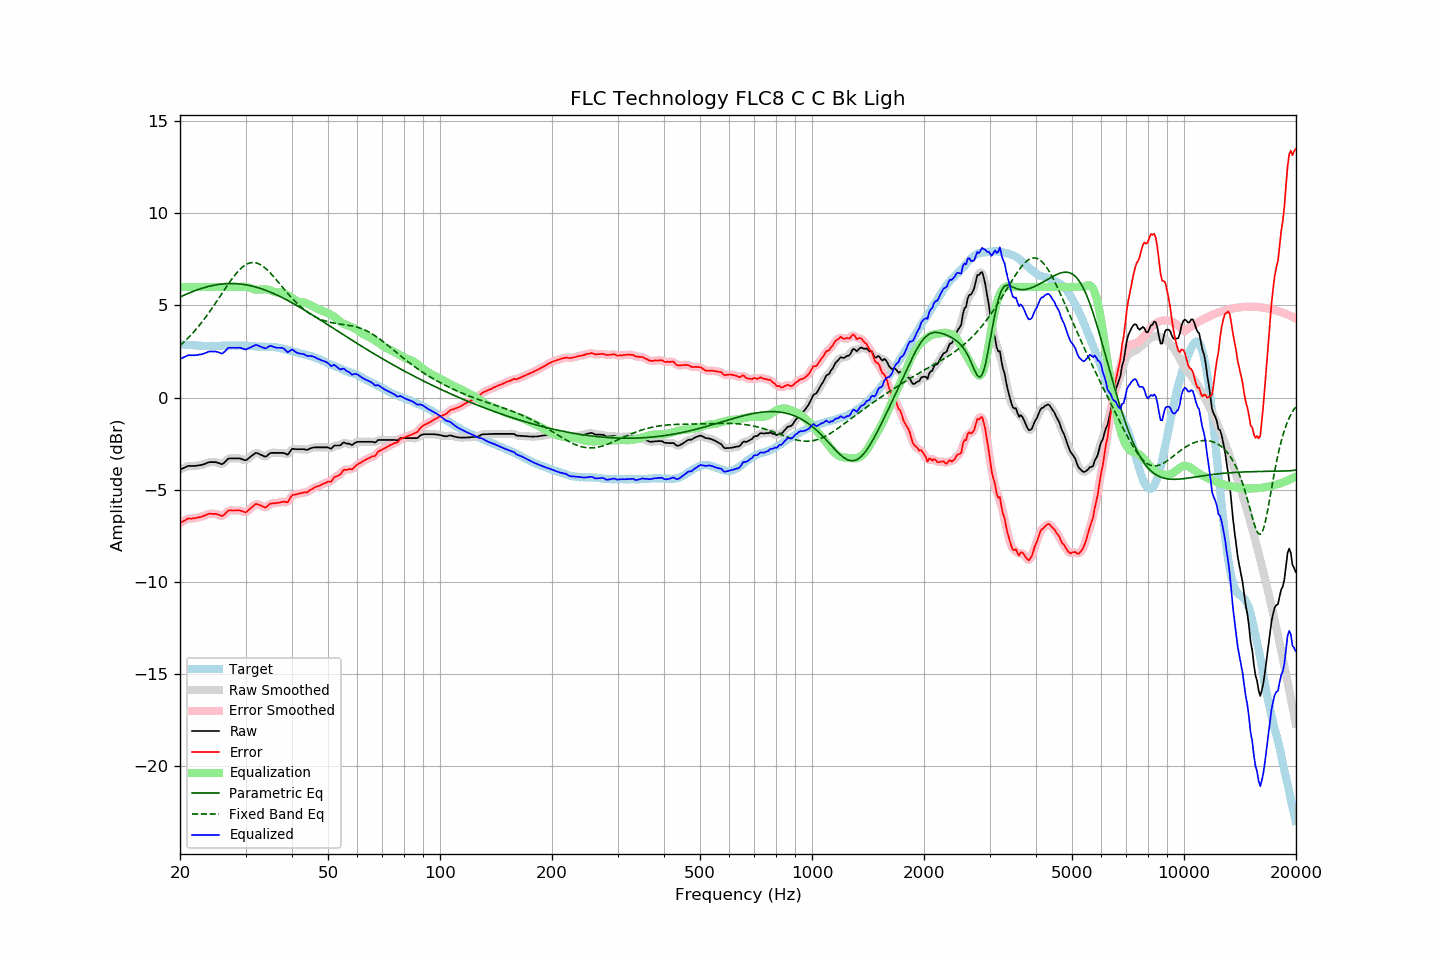

The file beside this chart, header and first rows:
frequency, raw, error, smoothed, error_smoothed, equalization, parametric_eq, fixed_band_eq, equalized_raw, equalized_smoothed, target
20.00, -3.91, -6.81, -3.91, -6.81, 6.00, 5.45, 2.81, 2.09, 2.09, 2.90
20.20, -3.87, -6.76, -3.87, -6.75, 6.00, 5.49, 2.89, 2.13, 2.13, 2.89
20.40, -3.83, -6.70, -3.82, -6.70, 6.00, 5.53, 2.97, 2.17, 2.18, 2.88
20.61, -3.79, -6.67, -3.78, -6.65, 6.00, 5.57, 3.05, 2.21, 2.22, 2.88
20.81, -3.75, -6.60, -3.75, -6.61, 6.00, 5.61, 3.14, 2.25, 2.25, 2.86
21.02, -3.71, -6.56, -3.72, -6.57, 6.00, 5.65, 3.23, 2.29, 2.28, 2.86
21.23, -3.71, -6.55, -3.71, -6.56, 6.00, 5.68, 3.32, 2.29, 2.29, 2.85
21.44, -3.71, -6.56, -3.71, -6.55, 6.00, 5.72, 3.41, 2.29, 2.29, 2.85
21.66, -3.71, -6.55, -3.71, -6.55, 6.00, 5.75, 3.50, 2.29, 2.29, 2.84
21.87, -3.71, -6.54, -3.71, -6.54, 6.00, 5.79, 3.60, 2.29, 2.29, 2.83
22.09, -3.70, -6.52, -3.70, -6.52, 6.00, 5.82, 3.70, 2.30, 2.30, 2.82
22.31, -3.69, -6.51, -3.69, -6.51, 6.00, 5.85, 3.81, 2.31, 2.31, 2.82
22.54, -3.67, -6.48, -3.67, -6.49, 6.00, 5.88, 3.91, 2.33, 2.33, 2.81
22.76, -3.66, -6.47, -3.66, -6.46, 6.00, 5.91, 4.02, 2.34, 2.34, 2.81
22.99, -3.64, -6.44, -3.64, -6.44, 6.00, 5.93, 4.13, 2.36, 2.36, 2.80
23.22, -3.61, -6.40, -3.61, -6.41, 6.00, 5.96, 4.25, 2.39, 2.39, 2.79
23.45, -3.58, -6.38, -3.57, -6.37, 6.00, 5.99, 4.36, 2.42, 2.43, 2.80
23.69, -3.54, -6.33, -3.54, -6.33, 6.00, 6.01, 4.48, 2.46, 2.46, 2.79
23.92, -3.51, -6.30, -3.51, -6.31, 6.00, 6.03, 4.60, 2.49, 2.49, 2.79
24.16, -3.50, -6.30, -3.50, -6.30, 6.00, 6.05, 4.73, 2.50, 2.50, 2.80
24.40, -3.50, -6.31, -3.49, -6.30, 6.00, 6.07, 4.85, 2.50, 2.51, 2.81
24.65, -3.50, -6.31, -3.50, -6.30, 6.00, 6.09, 4.98, 2.50, 2.50, 2.81
24.89, -3.50, -6.30, -3.50, -6.31, 6.00, 6.11, 5.11, 2.50, 2.50, 2.81
25.14, -3.52, -6.32, -3.52, -6.32, 6.00, 6.12, 5.24, 2.48, 2.48, 2.81
25.39, -3.55, -6.35, -3.55, -6.36, 6.00, 6.13, 5.37, 2.45, 2.45, 2.80
25.65, -3.58, -6.38, -3.59, -6.39, 6.00, 6.15, 5.50, 2.42, 2.41, 2.80
25.91, -3.62, -6.43, -3.59, -6.41, 6.00, 6.16, 5.63, 2.38, 2.41, 2.81
26.16, -3.57, -6.39, -3.56, -6.38, 6.00, 6.16, 5.76, 2.43, 2.44, 2.82
26.43, -3.49, -6.31, -3.49, -6.31, 6.00, 6.17, 5.89, 2.51, 2.51, 2.82
26.69, -3.40, -6.22, -3.40, -6.22, 6.00, 6.18, 6.02, 2.60, 2.60, 2.82
26.96, -3.31, -6.13, -3.33, -6.15, 6.00, 6.18, 6.15, 2.69, 2.67, 2.82
27.23, -3.30, -6.12, -3.30, -6.12, 6.00, 6.18, 6.27, 2.70, 2.70, 2.82
27.50, -3.30, -6.12, -3.29, -6.11, 6.00, 6.18, 6.40, 2.70, 2.71, 2.82
27.77, -3.30, -6.12, -3.30, -6.12, 6.00, 6.18, 6.51, 2.70, 2.70, 2.83
28.05, -3.30, -6.12, -3.30, -6.12, 6.00, 6.18, 6.63, 2.70, 2.70, 2.82
28.33, -3.30, -6.11, -3.30, -6.11, 6.00, 6.17, 6.73, 2.70, 2.70, 2.81
28.62, -3.30, -6.11, -3.30, -6.11, 6.00, 6.17, 6.83, 2.70, 2.70, 2.81
28.90, -3.30, -6.12, -3.30, -6.12, 6.00, 6.16, 6.93, 2.70, 2.70, 2.82
29.19, -3.32, -6.14, -3.33, -6.14, 6.01, 6.15, 7.01, 2.69, 2.68, 2.82
29.48, -3.36, -6.18, -3.36, -6.18, 6.01, 6.14, 7.09, 2.65, 2.65, 2.82
29.78, -3.39, -6.20, -3.39, -6.21, 6.01, 6.13, 7.15, 2.63, 2.63, 2.82
30.08, -3.40, -6.22, -3.38, -6.20, 6.00, 6.11, 7.21, 2.61, 2.62, 2.82
30.38, -3.34, -6.15, -3.34, -6.15, 5.99, 6.10, 7.25, 2.65, 2.65, 2.81
30.68, -3.27, -6.07, -3.27, -6.08, 5.96, 6.08, 7.29, 2.69, 2.69, 2.80
30.99, -3.20, -6.00, -3.20, -6.00, 5.93, 6.06, 7.31, 2.73, 2.73, 2.80
31.30, -3.13, -5.92, -3.12, -5.91, 5.90, 6.04, 7.32, 2.77, 2.77, 2.79
31.61, -3.07, -5.85, -3.06, -5.84, 5.87, 6.02, 7.32, 2.80, 2.81, 2.79
31.93, -3.00, -5.77, -3.02, -5.80, 5.85, 6.00, 7.31, 2.86, 2.84, 2.77
32.24, -3.01, -5.78, -3.01, -5.78, 5.85, 5.97, 7.28, 2.84, 2.83, 2.77
32.57, -3.05, -5.81, -3.04, -5.80, 5.85, 5.94, 7.25, 2.80, 2.81, 2.76
32.89, -3.09, -5.85, -3.09, -5.84, 5.86, 5.92, 7.21, 2.77, 2.77, 2.76
33.22, -3.13, -5.88, -3.14, -5.89, 5.86, 5.89, 7.15, 2.73, 2.73, 2.75
33.55, -3.17, -5.92, -3.18, -5.93, 5.87, 5.86, 7.09, 2.70, 2.69, 2.75
33.89, -3.21, -5.97, -3.19, -5.94, 5.87, 5.83, 7.02, 2.66, 2.69, 2.76
34.23, -3.17, -5.92, -3.16, -5.90, 5.86, 5.79, 6.94, 2.70, 2.71, 2.75
34.57, -3.09, -5.83, -3.10, -5.84, 5.85, 5.76, 6.86, 2.76, 2.75, 2.74
34.92, -3.02, -5.76, -3.03, -5.78, 5.82, 5.72, 6.77, 2.80, 2.79, 2.74
35.27, -3.00, -5.75, -3.00, -5.74, 5.79, 5.69, 6.68, 2.79, 2.79, 2.75
35.62, -3.00, -5.73, -2.99, -5.73, 5.75, 5.65, 6.58, 2.76, 2.76, 2.74
35.97, -3.00, -5.73, -3.00, -5.73, 5.72, 5.61, 6.48, 2.72, 2.73, 2.73
... 635 more rows
